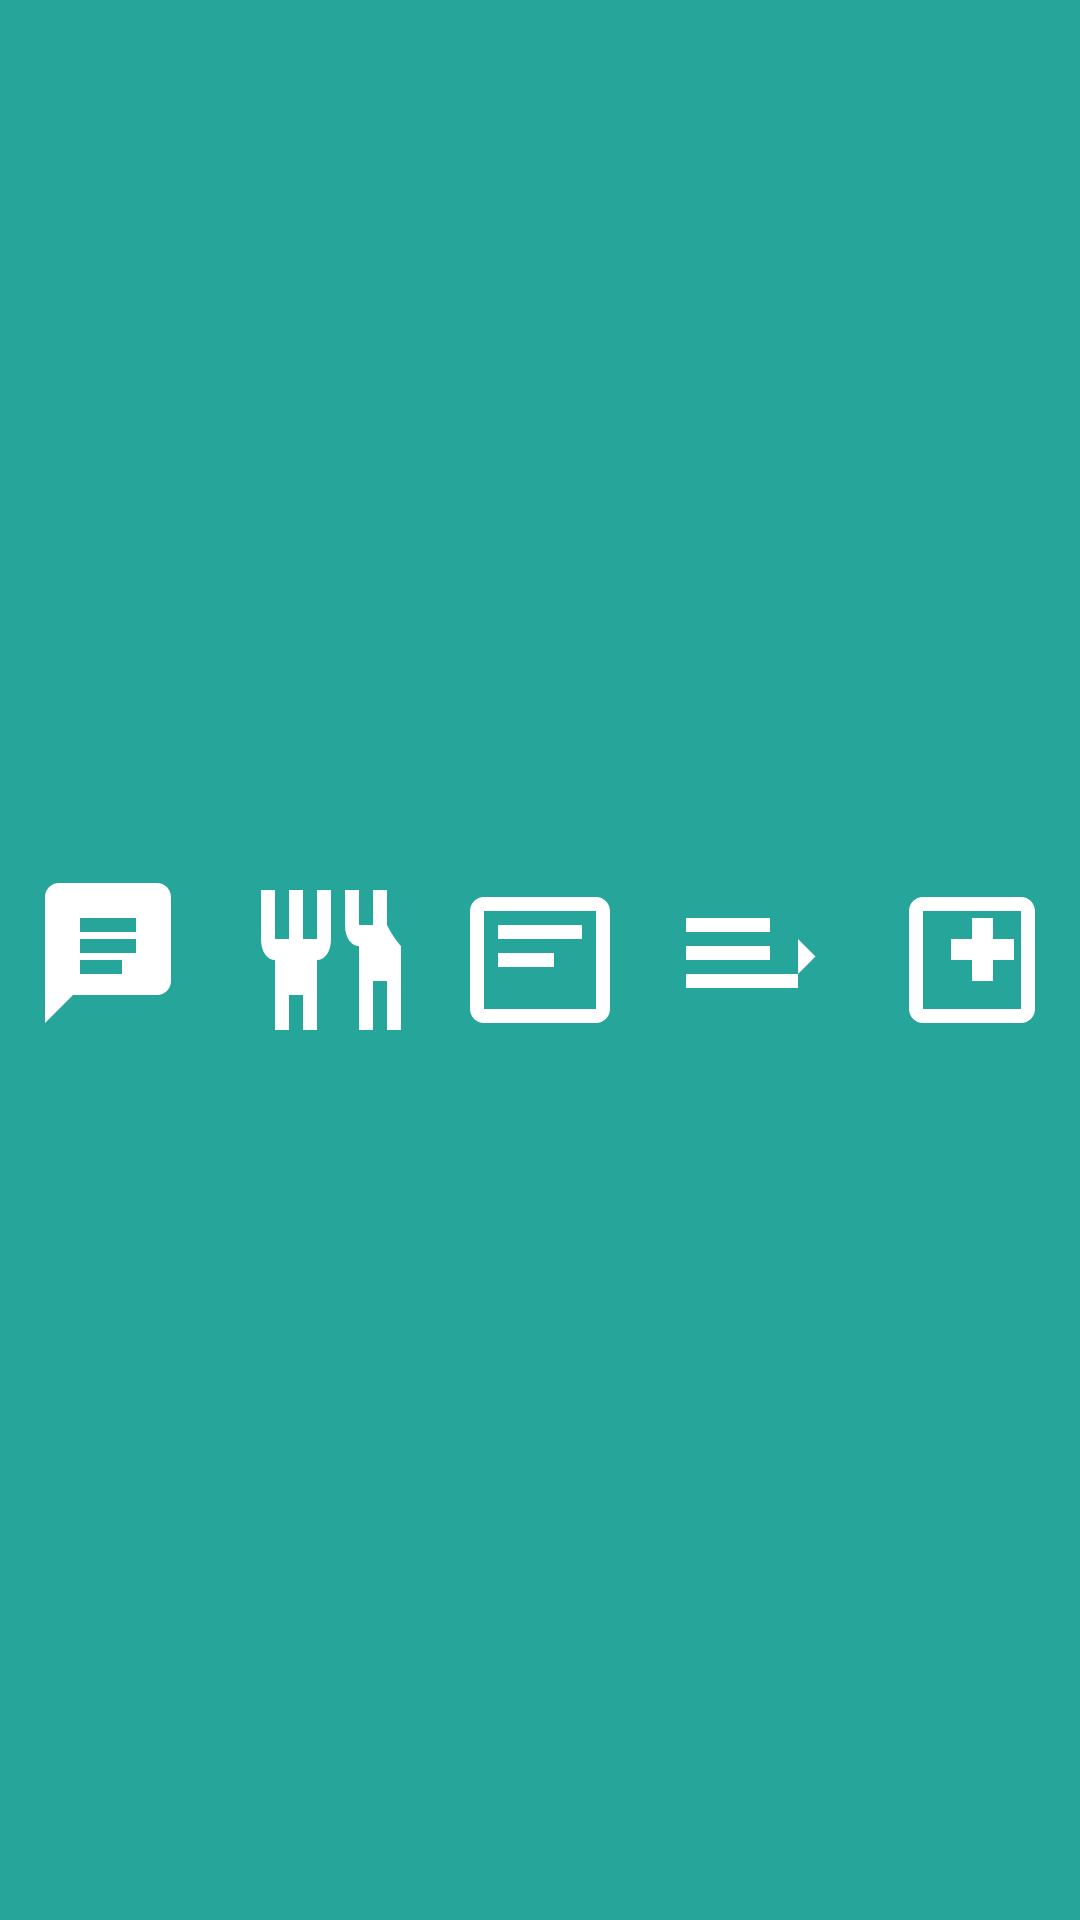

Reconstruct the res/layout file that produces this screen, plus the resources it refers to.
<!-- AndroidManifest.xml: application theme Theme.P1ProyectoFinalAndroid -->
<!-- res/layout/activity_panel_navegacion.xml -->
<?xml version="1.0" encoding="utf-8"?>
<LinearLayout xmlns:android="http://schemas.android.com/apk/res/android"
    xmlns:app="http://schemas.android.com/apk/res-auto"
    xmlns:tools="http://schemas.android.com/tools"
    android:id="@+id/bottom_navigation_bar"
    android:layout_width="match_parent"
    android:layout_height="60dp"
    android:orientation="horizontal"
    android:background="#26A69A"
    android:gravity="center_vertical"
    android:paddingVertical="4dp">

    <ImageView
        android:id="@+id/nav_quiz"
        android:layout_width="0dp"
        android:layout_height="match_parent"
        android:layout_weight="1"
        android:padding="8dp"
        android:scaleType="fitCenter"
        android:src="@drawable/quiz"
        android:clickable="true"
        android:focusable="true"
        app:tint="@android:color/white"
        tools:ignore="ContentDescription" />

    <ImageView
        android:id="@+id/nav_comidas"
        android:layout_width="0dp"
        android:layout_height="match_parent"
        android:layout_weight="1"
        android:padding="8dp"
        android:scaleType="fitCenter"
        android:src="@drawable/ic_comida"
        android:clickable="true"
        android:focusable="true"
        app:tint="@android:color/white"
        tools:ignore="ContentDescription" />

    <ImageView
        android:id="@+id/nav_credencial"
        android:layout_width="0dp"
        android:layout_height="match_parent"
        android:layout_weight="1"
        android:padding="8dp"
        android:scaleType="fitCenter"
        android:src="@drawable/ic_card"
        android:clickable="true"
        android:focusable="true"
        app:tint="@android:color/white"
        tools:ignore="ContentDescription" />

    <ImageView
        android:id="@+id/nav_lista"
        android:layout_width="0dp"
        android:layout_height="match_parent"
        android:layout_weight="1"
        android:padding="8dp"
        android:scaleType="fitCenter"
        android:src="@drawable/ic_lista"
        android:clickable="true"
        android:focusable="true"
        app:tint="@android:color/white"
        tools:ignore="ContentDescription" />

    <ImageView
        android:id="@+id/nav_imc"
        android:layout_width="0dp"
        android:layout_height="match_parent"
        android:layout_weight="1"
        android:padding="8dp"
        android:scaleType="fitCenter"
        android:src="@drawable/ic_calculo"
        android:clickable="true"
        android:focusable="true"
        app:tint="@android:color/white"
        tools:ignore="ContentDescription" />

</LinearLayout>
<!-- resources referenced by this layout -->
<resources>
  <!-- drawable ic_calculo (drawable) -->
  <vector xmlns:android="http://schemas.android.com/apk/res/android"
      android:width="24dp"
      android:height="24dp"
      android:viewportWidth="24"
      android:viewportHeight="24">
      <path
          android:fillColor="#FFFFFF"
          android:pathData="M19,3H5C3.9,3 3,3.9 3,5V19C3,20.1 3.9,21 5,21H19C20.1,21 21,20.1 21,19V5C21,3.9 20.1,3 19,3ZM19,19H5V5H19V19ZM12,6V9H9V12H12V15H15V12H18V9H15V6H12Z"/>
  </vector>
  <!-- drawable ic_card (drawable) -->
  <vector xmlns:android="http://schemas.android.com/apk/res/android"
      android:width="24dp"
      android:height="24dp"
      android:viewportWidth="24"
      android:viewportHeight="24">
      <path
          android:fillColor="#FFFFFF"
          android:pathData="M20,3H4C2.9,3 2,3.9 2,5V19C2,20.1 2.9,21 4,21H20C21.1,21 22,20.1 22,19V5C22,3.9 21.1,3 20,3ZM4,19V5H20V19H4ZM6,7H18V9H6V7ZM6,11H14V13H6V11Z"/>
  </vector>
  <!-- drawable ic_comida (drawable) -->
  <vector xmlns:android="http://schemas.android.com/apk/res/android"
      android:width="24dp"
      android:height="24dp"
      android:viewportWidth="24"
      android:viewportHeight="24">
      <path
          android:fillColor="#FFFFFF"
          android:pathData="M11,9H9V2H7V9H5V2H3V9C3,11 4,12 5,12V22H7V17H9V22H11V12C12,12 13,11 13,9V2H11V9ZM21,7V2H19V7H17V2H15V7C15,9 16,10 17,10V22H19V15H21V22H23V10C23,10 22,9 21,7Z"/>
  </vector>
  <!-- drawable ic_lista (drawable) -->
  <vector xmlns:android="http://schemas.android.com/apk/res/android"
      android:width="24dp"
      android:height="24dp"
      android:viewportWidth="24"
      android:viewportHeight="24">
      <path
          android:fillColor="#FFFFFF"
          android:pathData="M14,10H2V12H14V10ZM14,6H2V8H14V6ZM2,16H18V14H2V16ZM20.5,11.5L18,14V9L20.5,11.5Z"/>
  </vector>
  <!-- drawable quiz (drawable) -->
  <vector xmlns:android="http://schemas.android.com/apk/res/android"
      android:width="24dp"
      android:height="24dp"
      android:viewportWidth="24"
      android:viewportHeight="24">
      <path
          android:fillColor="#FFFFFF"
          android:pathData="M19,1H5C3.9,1 3,1.9 3,3V21L7,17H19C20.1,17 21,16.1 21,15V3C21,1.9 20.1,1 19,1ZM14,14H8V12H14V14ZM16,11H8V9H16V11ZM16,8H8V6H16V8Z"/>
  </vector>
  <style name="Theme.P1ProyectoFinalAndroid" parent="Base.Theme.P1ProyectoFinalAndroid" />
  <style name="Base.Theme.P1ProyectoFinalAndroid" parent="Theme.Material3.DayNight.NoActionBar">
          
          
      </style>
</resources>
